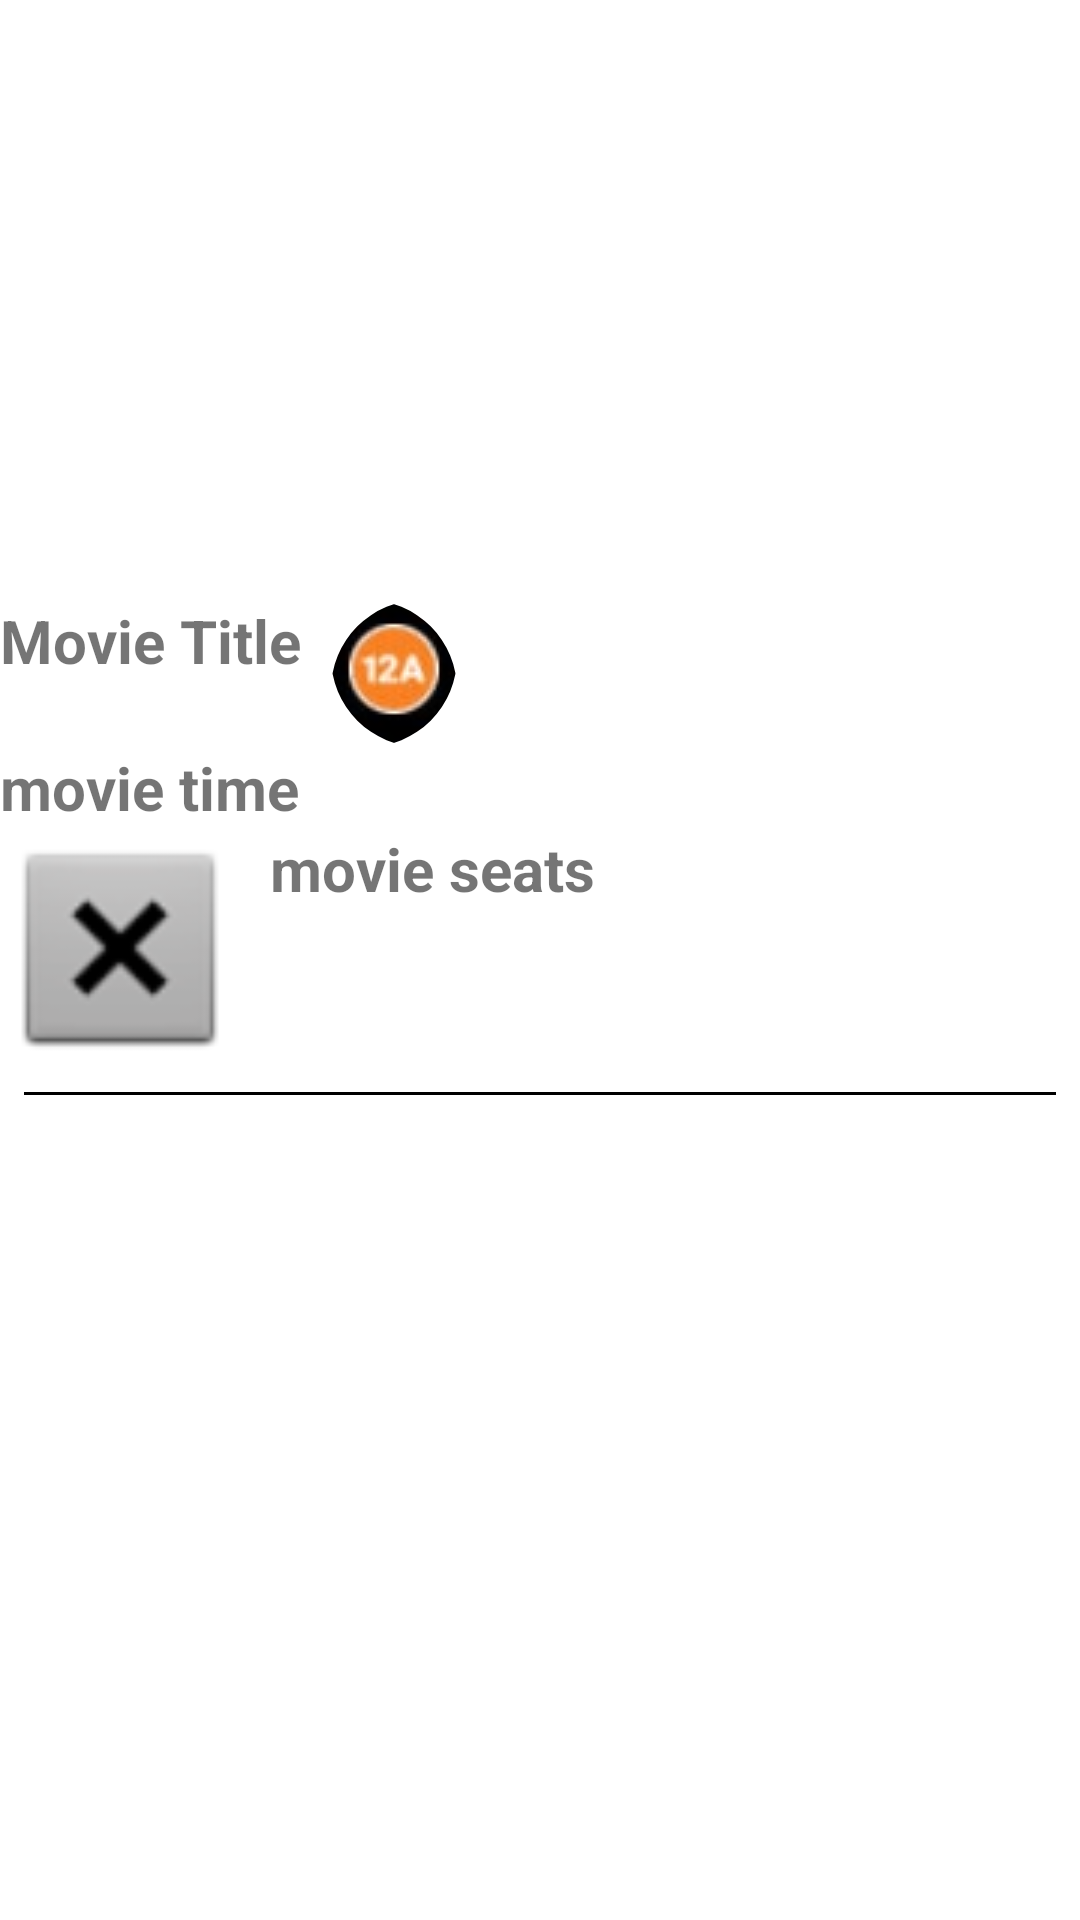

Android layout source for this screen:
<!-- AndroidManifest.xml: application theme Theme.MovieBookingApp -->
<!-- res/layout/recycle_template.xml -->
<?xml version="1.0" encoding="utf-8"?>
<LinearLayout xmlns:android="http://schemas.android.com/apk/res/android"
    xmlns:tools="http://schemas.android.com/tools"
    xmlns:app="http://schemas.android.com/apk/res-auto"
    android:orientation="vertical"
    android:layout_width="match_parent"
    android:layout_height="wrap_content"
    android:id="@+id/recycleTemplate">


    <LinearLayout
        android:layout_width="wrap_content"
        android:layout_height="200dp"
        android:orientation="horizontal">

        <ImageView
            android:id="@+id/movieImage"
            android:layout_width="0dp"
            android:layout_height="match_parent"
            android:layout_weight="1"
            android:scaleType="fitXY"
            app:srcCompat="@drawable/test_img" />

    </LinearLayout>


    <LinearLayout
        android:layout_width="wrap_content"
        android:layout_height="wrap_content"
        android:orientation="horizontal">

        <TextView
            android:id="@+id/movieName"
            android:layout_width="wrap_content"
            android:layout_height="wrap_content"
            android:fontFamily="sans-serif"
            android:textSize="20sp"
            android:textStyle="bold"
            android:layout_marginEnd="10dp"
            android:text="Movie Title"/>

        <com.google.android.material.imageview.ShapeableImageView
            android:id="@+id/movieCert"
            android:layout_width="wrap_content"
            android:layout_height="wrap_content"
            app:shapeAppearanceOverlay="@style/RoundCorner"
            app:srcCompat="@drawable/test_cert"/>

    </LinearLayout>

    <ListView
        android:id="@+id/movieStarringList"
        android:layout_width="wrap_content"
        android:layout_height="wrap_content"
        android:fontFamily="sans-serif"
        android:textSize="20sp"
        android:textStyle="bold" />

    <LinearLayout
        android:layout_width="wrap_content"
        android:layout_height="wrap_content"
        android:orientation="vertical">

        <TextView
            android:id="@+id/movieTime"
            android:layout_width="wrap_content"
            android:layout_height="wrap_content"
            android:fontFamily="sans-serif"
            android:textSize="20sp"
            android:textStyle="bold"
            android:layout_marginEnd="10dp"
            android:text="movie time" />
    </LinearLayout>

    <LinearLayout
        android:layout_width="wrap_content"
        android:layout_height="wrap_content"
        android:orientation="horizontal">

        <ImageView
            android:id="@+id/movieIconSeats"
            android:layout_width="80dp"
            android:layout_height="80dp"
            android:layout_marginEnd="10dp"
            app:srcCompat="@android:drawable/btn_dialog" />

        <TextView
            android:id="@+id/movieSeats"
            android:layout_width="match_parent"
            android:layout_height="wrap_content"
            android:fontFamily="sans-serif"
            android:textSize="20sp"
            android:textStyle="bold"
            android:text="movie seats" />

    </LinearLayout>

    <View
        android:layout_width="match_parent"
        android:layout_height="1dp"
        android:layout_margin="8dp"
        android:layout_gravity="bottom"
        android:background="@color/black">

    </View>

</LinearLayout>
<!-- resources referenced by this layout -->
<resources>
  <!-- drawable test_cert: jpg bitmap (drawable-v24, 1743 bytes) -->
  <style name="RoundCorner" parent="">
          <item name="cornerFamily">rounded</item>
          <item name="cornerSize">30dp</item>
          <item name="color">@color/white</item>
      </style>
  <style name="Theme.MovieBookingApp" parent="Theme.MaterialComponents.DayNight.DarkActionBar">
          
          <item name="colorPrimary">@color/purple_500</item>
          <item name="colorPrimaryVariant">@color/purple_700</item>
          <item name="colorOnPrimary">@color/white</item>
          
          <item name="colorSecondary">@color/teal_200</item>
          <item name="colorSecondaryVariant">@color/teal_700</item>
          <item name="colorOnSecondary">@color/black</item>
          
          <item name="android:statusBarColor" tools:targetApi="l">?attr/colorPrimaryVariant</item>
          
      </style>
  <!-- not gathered from this repository: default colours our renderer supplied (Android Studio template values) -->
  <color name="purple_500">#FF6200EE</color>
  <color name="purple_700">#FF3700B3</color>
  <color name="teal_200">#FF03DAC5</color>
  <color name="teal_700">#FF018786</color>
  <color name="black">#FF000000</color>
  <color name="white">#FFFFFFFF</color>
</resources>
